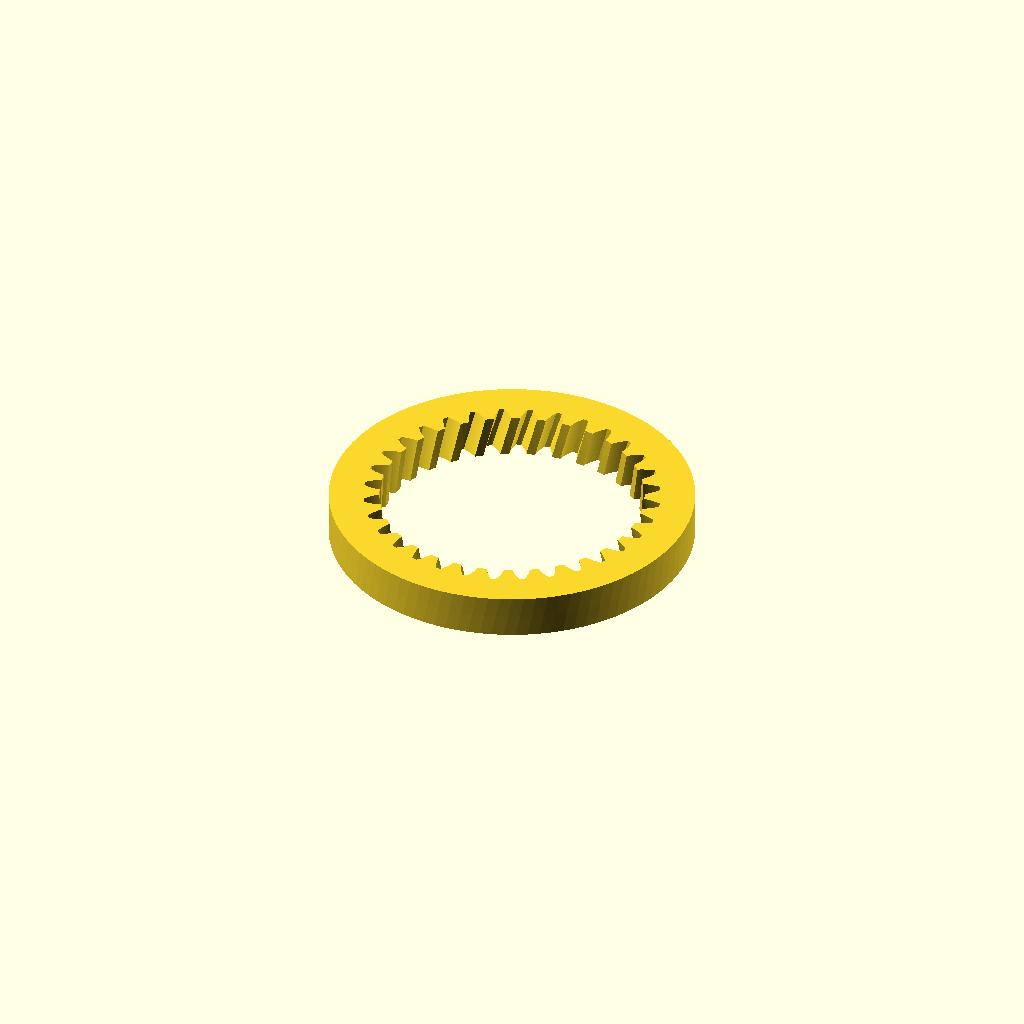
Cell 1 — every parameter at its default value.
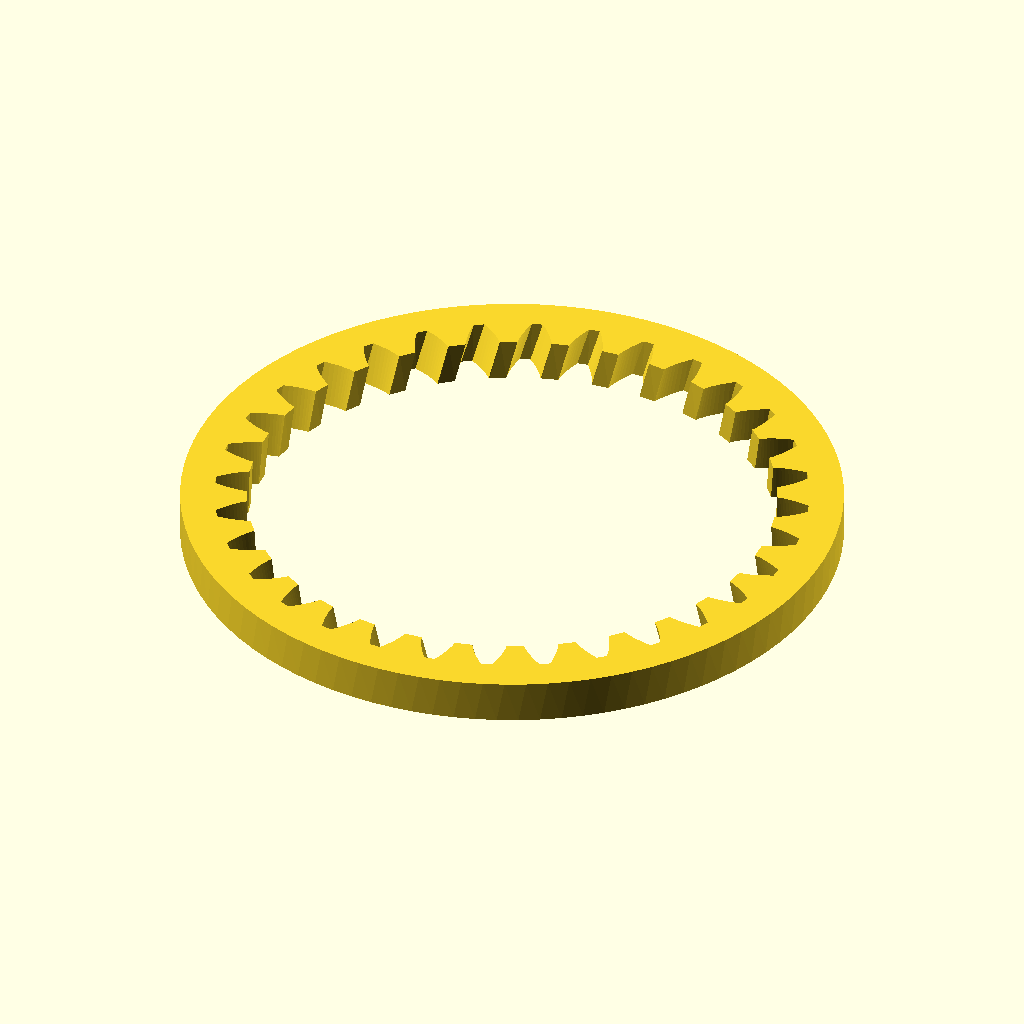
Cell 2: modul = 2 (everything else at default).
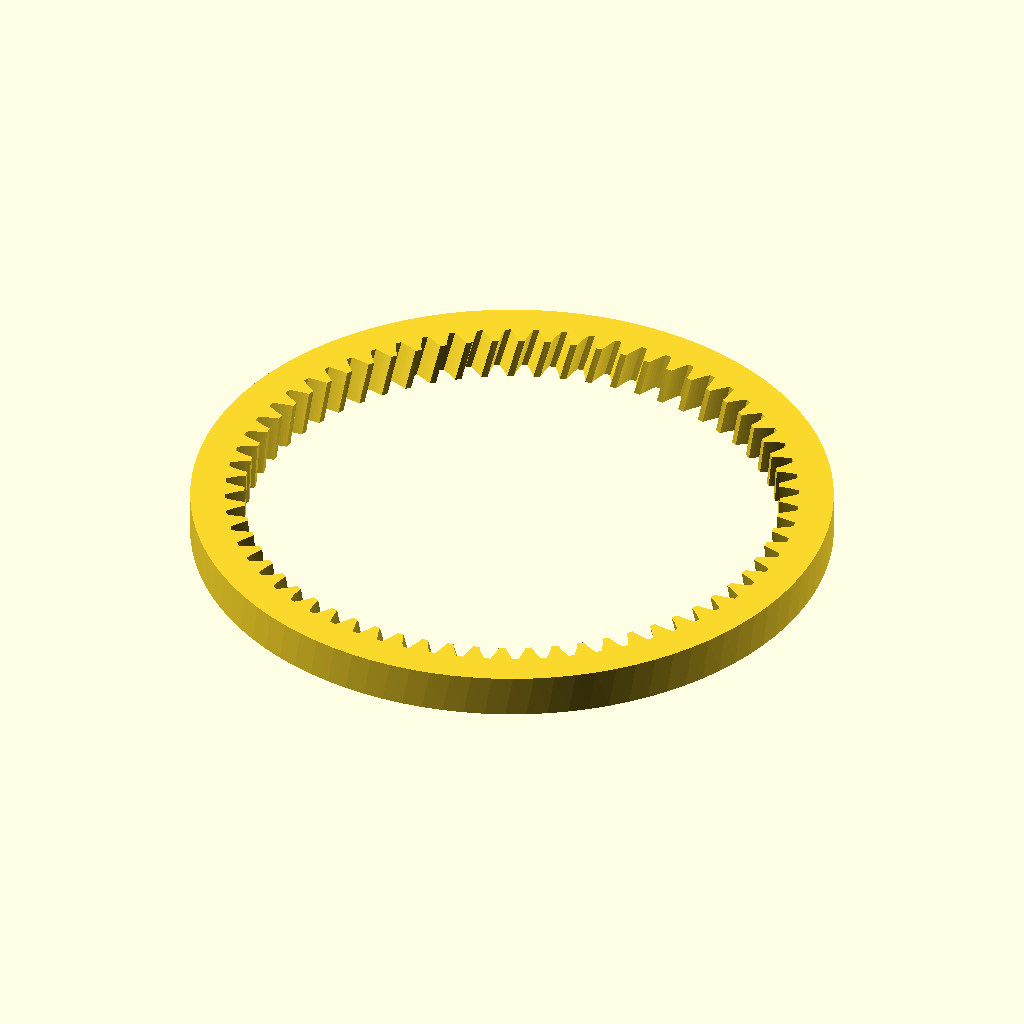
Cell 3: zahnzahl = 64 (everything else at default).
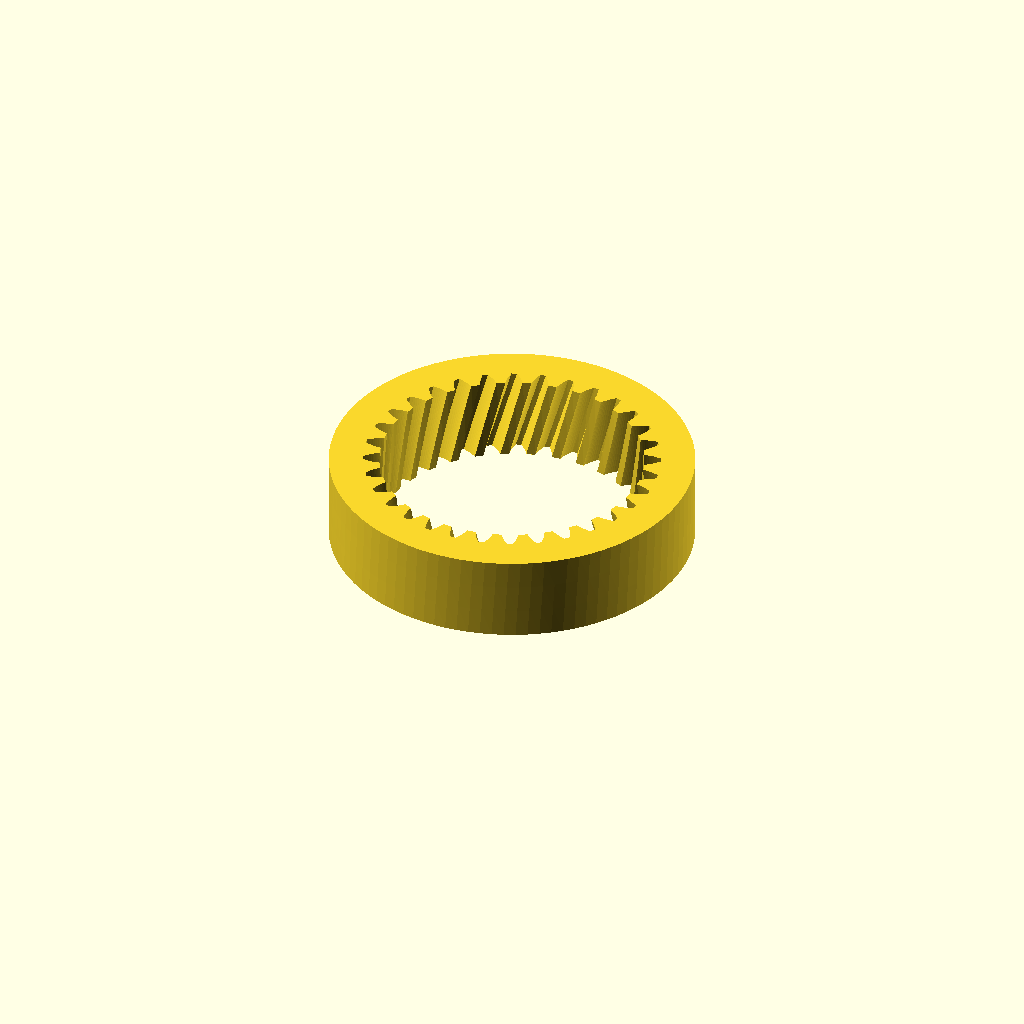
Cell 4: the same model with hoehe = 10.
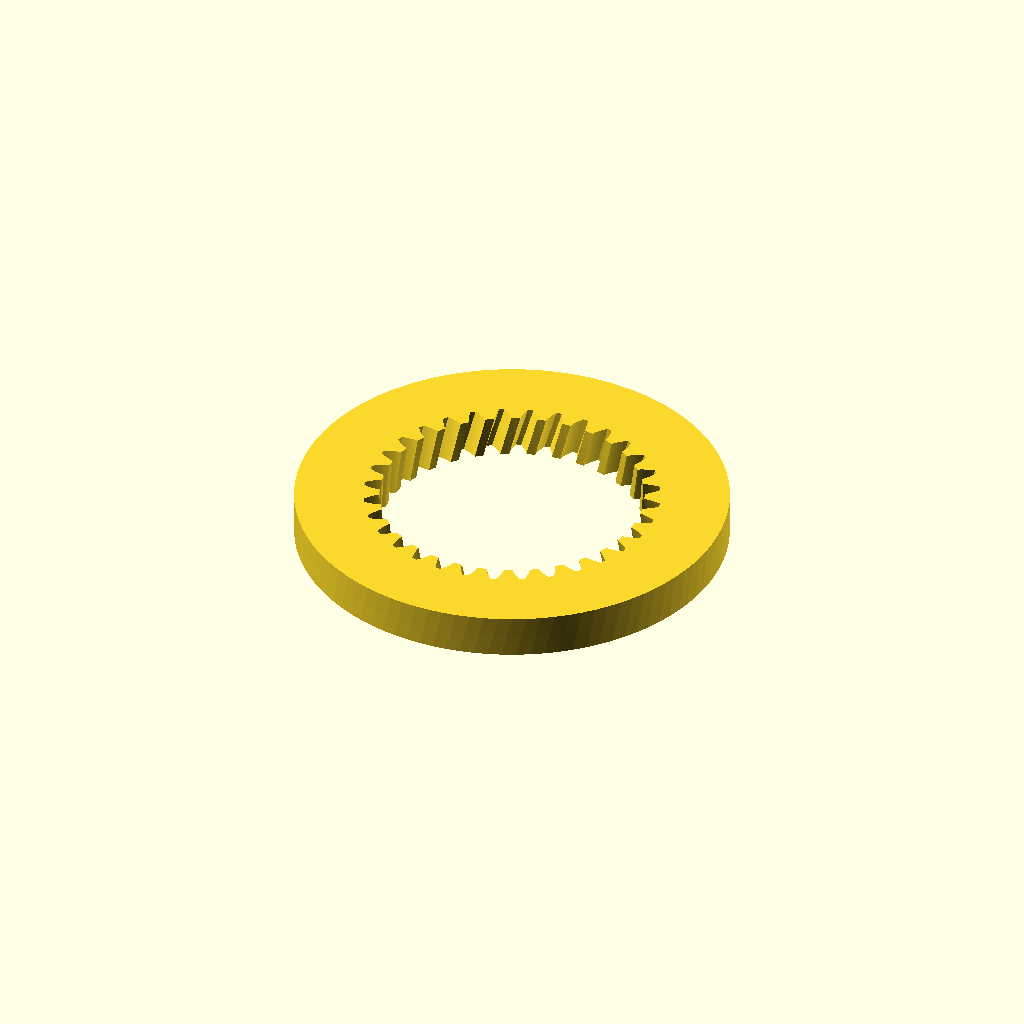
Cell 5: randbreite = 8 (everything else at default).
One fixed orthographic camera (rotation 55°, 0°, 25°; colour scheme Cornfield) for every cell.
The OpenSCAD source (inputs/thingiverse/files/thing-1587949/files/Hohlrad.scad):
// Spiel zwischen Zahnflanken
spiel = 0.05;
// Hoehe des Zahnkopfes ueber dem Teilkreis
modul=1;
// Anzahl der Radzaehne
zahnzahl=32;
// Hoehe des Zahnrads
hoehe=5;
// Breite des Randes ab Fusskreis
randbreite=4;
// Eingriffswinkel, Standardwert = 20 grad gemaess DIN 867
eingriffswinkel=20;
// Schraegungswinkel zur Rotationsachse; 0 grad = Geradverzahnung
schraegungswinkel=15;


/* Bibliothek fuer Evolventen-Zahnraeder

Enthaelt die Module
hohlrad(modul, zahnzahl, hoehe, randbreite, eingriffswinkel = 20, schraegungswinkel = 0)

Autor:		Dr Joerg Janssen
Stand:		20. Juni 2016
Version:	1.1
Lizenz:		Creative Commons - Attribution, Non Commercial, Share Alike

Erlaubte Module nach DIN 780:
0.05 0.06 0.08 0.10 0.12 0.16
0.20 0.25 0.3  0.4  0.5  0.6
0.7  0.8  0.9  1    1.25 1.5
2    2.5  3    4    5    6
8    10   12   16   20   25
32   40   50   60

*/


/* [Hidden] */
pi = 3.14159;
rad = 57.29578;
$fn = 96;

/*	Wandelt Radian in Grad um */
function grad(eingriffswinkel) =  eingriffswinkel*rad;

/*	Wandelt Grad in Radian um */
function radian(eingriffswinkel) = eingriffswinkel/rad;

/*	Wandelt 2D-Polarkoordinaten in kartesische um
    Format: radius, phi; phi = Winkel zur x-Achse auf xy-Ebene */
function pol_zu_kart(polvect) = [
	polvect[0]*cos(polvect[1]),  
	polvect[0]*sin(polvect[1])
];

/*	Kreisevolventen-Funktion:
    Gibt die Polarkoordinaten einer Kreisevolvente aus
    r = Radius des Grundkreises
    rho = Abrollwinkel in Grad */
function ev(r,rho) = [
	r/cos(rho),
	grad(tan(rho)-radian(rho))
];

/*	Hohlrad nach DIN 3993
    modul = Hoehe des Zahnkopfes ueber dem Teilkreis
    zahnzahl = Anzahl der Radzaehne
    hoehe = Hoehe des Zahnrads
	randbreite = Breite des Randes ab Fusskreis
    bohrung = Durchmesser der Mittelbohrung
    eingriffswinkel = Eingriffswinkel, Standardwert = 20 grad gemaess DIN 867
    schraegungswinkel = Schraegungswinkel, Standardwert = 0 grad (Geradverzahnung) */
module hohlrad(modul, zahnzahl, hoehe, randbreite, eingriffswinkel = 20, schraegungswinkel = 0) {

	// Dimensions-Berechnungen	
	ha = (zahnzahl >= 20) ? 0.02 * atan((zahnzahl/15)/pi) : 0.6;// Verkuerzungsfaktor Zahnkopfhoehe
	d = modul * zahnzahl;										// Teilkreisdurchmesser
	r = d / 2;													// Teilkreisradius
	alpha_stirn = atan(tan(eingriffswinkel)/cos(schraegungswinkel));	// Schraegungswinkel im Stirnschnitt
	db = d * cos(alpha_stirn);									// Grundkreisdurchmesser
	rb = db / 2;												// Grundkreisradius
	c = modul / 6;												// Kopfspiel
	da = (modul <1)? d + (modul+c) * 2.2 : d + (modul+c) * 2;	// Kopfkreisdurchmesser
	ra = da / 2;												// Kopfkreisradius
	df = d - 2 * modul * ha;									// Fusskreisdurchmesser
	rf = df / 2;												// Fusskreisradius
	
	rho_ra = acos(rb/ra);										// maximaler Evolventenwinkel;
																// Evolvente beginnt auf Grundkreis und endet an Kopfkreis
	rho_r = acos(rb/r);											// Evolventenwinkel am Teilkreis;
																// Evolvente beginnt auf Grundkreis und endet an Kopfkreis
	phi_r = grad(tan(rho_r)-radian(rho_r));						// Winkel zum Punkt der Evolvente auf Teilkreis

	gamma = rad*hoehe/(r*tan(90-schraegungswinkel));	// Torsionswinkel fuer Extrusion
	
	schritt = rho_ra/16;										// Evolvente wird in 16 Stuecke geteilt
	tau = 360/zahnzahl;											// Teilungswinkel

	// Zeichnung
	rotate([0,0,-phi_r-90*(1+spiel)/zahnzahl])						// Zahn auf x-Achse zentrieren;
																	// macht Ausrichtung mit anderen Raedern einfacher
	linear_extrude(height = hoehe, twist = gamma){
		difference(){
			circle(r = ra + randbreite);							// Aussenkreis
			union(){
				circle(rf);											// Fusskreis	
				for (rot = [0:tau:360]){
					rotate (rot) {									// "Zahnzahl-mal" kopieren und drehen
						polygon( concat(
							[[0,0]],
							[for (rho = [0:schritt:rho_ra])			// von null Grad (Grundkreis)
																	// bis maximaler Evolventenwinkel (Kopfkreis)
								pol_zu_kart(ev(rb,rho))],
							[pol_zu_kart(ev(rb,rho_ra))],
							[for (rho = [rho_ra:-schritt:0])		// von maximaler Evolventenwinkel (Kopfkreis)
																	// bis null Grad (Grundkreis)
								pol_zu_kart([ev(rb,rho)[0], (180*(1+spiel))/zahnzahl+2*phi_r-ev(rb,rho)[1]])]
																	// (180*(1+spiel)) statt 180,
																	// um Spiel an den Flanken zu erlauben
							)
						);
					}
				}
			}
		}
	}

	echo("Aussendurchmesser Hohlrad = ", 2*(ra + randbreite));
	
}

hohlrad(modul, zahnzahl, hoehe, randbreite, eingriffswinkel, schraegungswinkel);
Parameter table extracted from the source (name, type, default, range or options):
spiel: number, default 0.05
modul: number, default 1
zahnzahl: number, default 32
hoehe: number, default 5
randbreite: number, default 4
eingriffswinkel: number, default 20
schraegungswinkel: number, default 15
